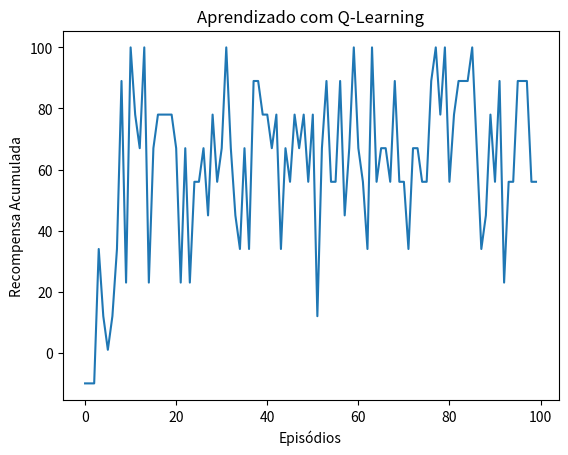

Generate this figure with matplotlib:
import numpy as np
import matplotlib.pyplot as plt

# Configuração do ambiente (Exemplo: 5 estados)
num_states = 5
num_actions = 2  # Exemplo: Esquerda (0) e Direita (1)
Q_table = np.zeros((num_states, num_actions))

# Parâmetros do Q-Learning
alpha = 0.1   # Taxa de aprendizado
gamma = 0.9   # Fator de desconto
epsilon = 0.1 # Probabilidade de explorar

# Simulação do aprendizado
recompensas = []
for episode in range(100):
    estado = np.random.randint(0, num_states)  # Começa em um estado aleatório
    total_reward = 0

    for _ in range(10):  # Número de passos por episódio
        if np.random.rand() < epsilon:
            acao = np.random.choice(num_actions)  # Escolha aleatória (exploração)
        else:
            acao = np.argmax(Q_table[estado, :])  # Melhor ação conhecida (exploração)

        # Definição da recompensa
        if estado == num_states - 1 and acao == 1:  # Último estado e ação direita -> recompensa alta
            recompensa = 10
        else:
            recompensa = -1  # Penalidade por cada movimento errado

        # Atualização da tabela Q
        novo_estado = min(num_states - 1, max(0, estado + (1 if acao == 1 else -1)))
        Q_table[estado, acao] = Q_table[estado, acao] + alpha * (recompensa + gamma * np.max(Q_table[novo_estado, :]) - Q_table[estado, acao])

        estado = novo_estado
        total_reward += recompensa

    recompensas.append(total_reward)

# Visualização do aprendizado
plt.plot(recompensas)
plt.xlabel("Episódios")
plt.ylabel("Recompensa Acumulada")
plt.title("Aprendizado com Q-Learning")
plt.show()